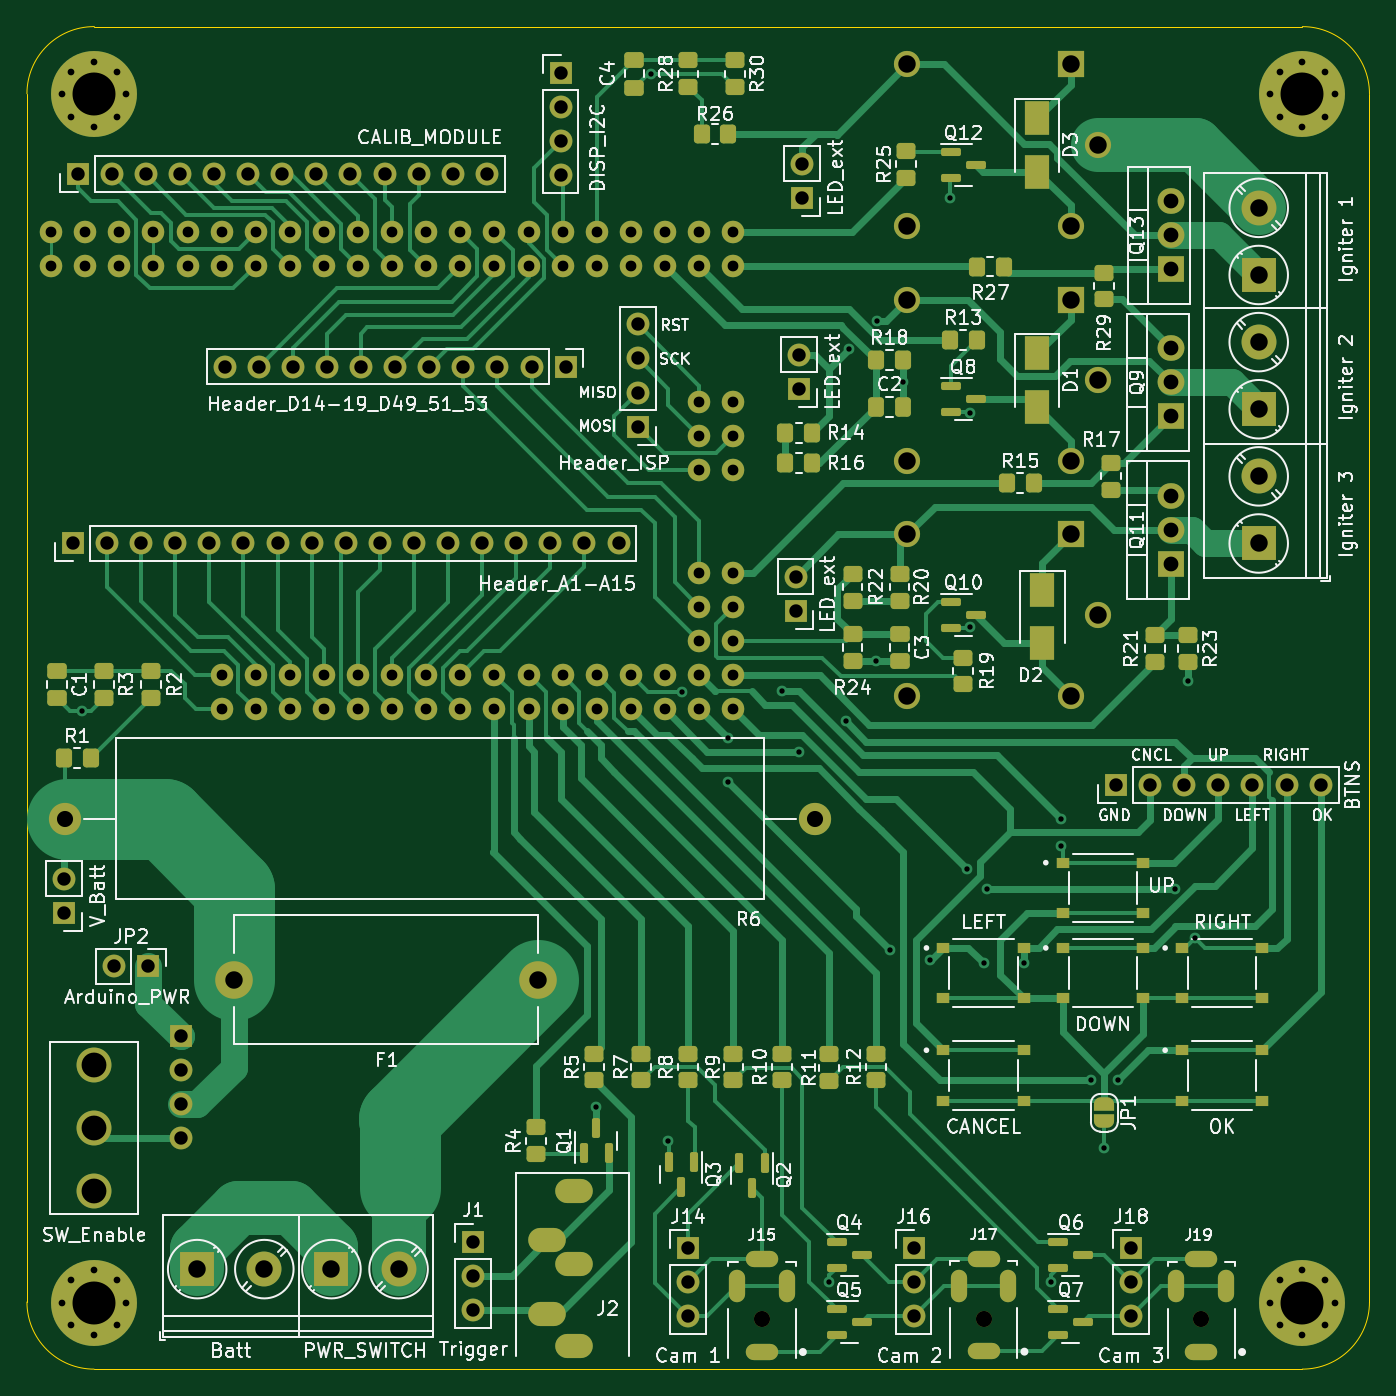
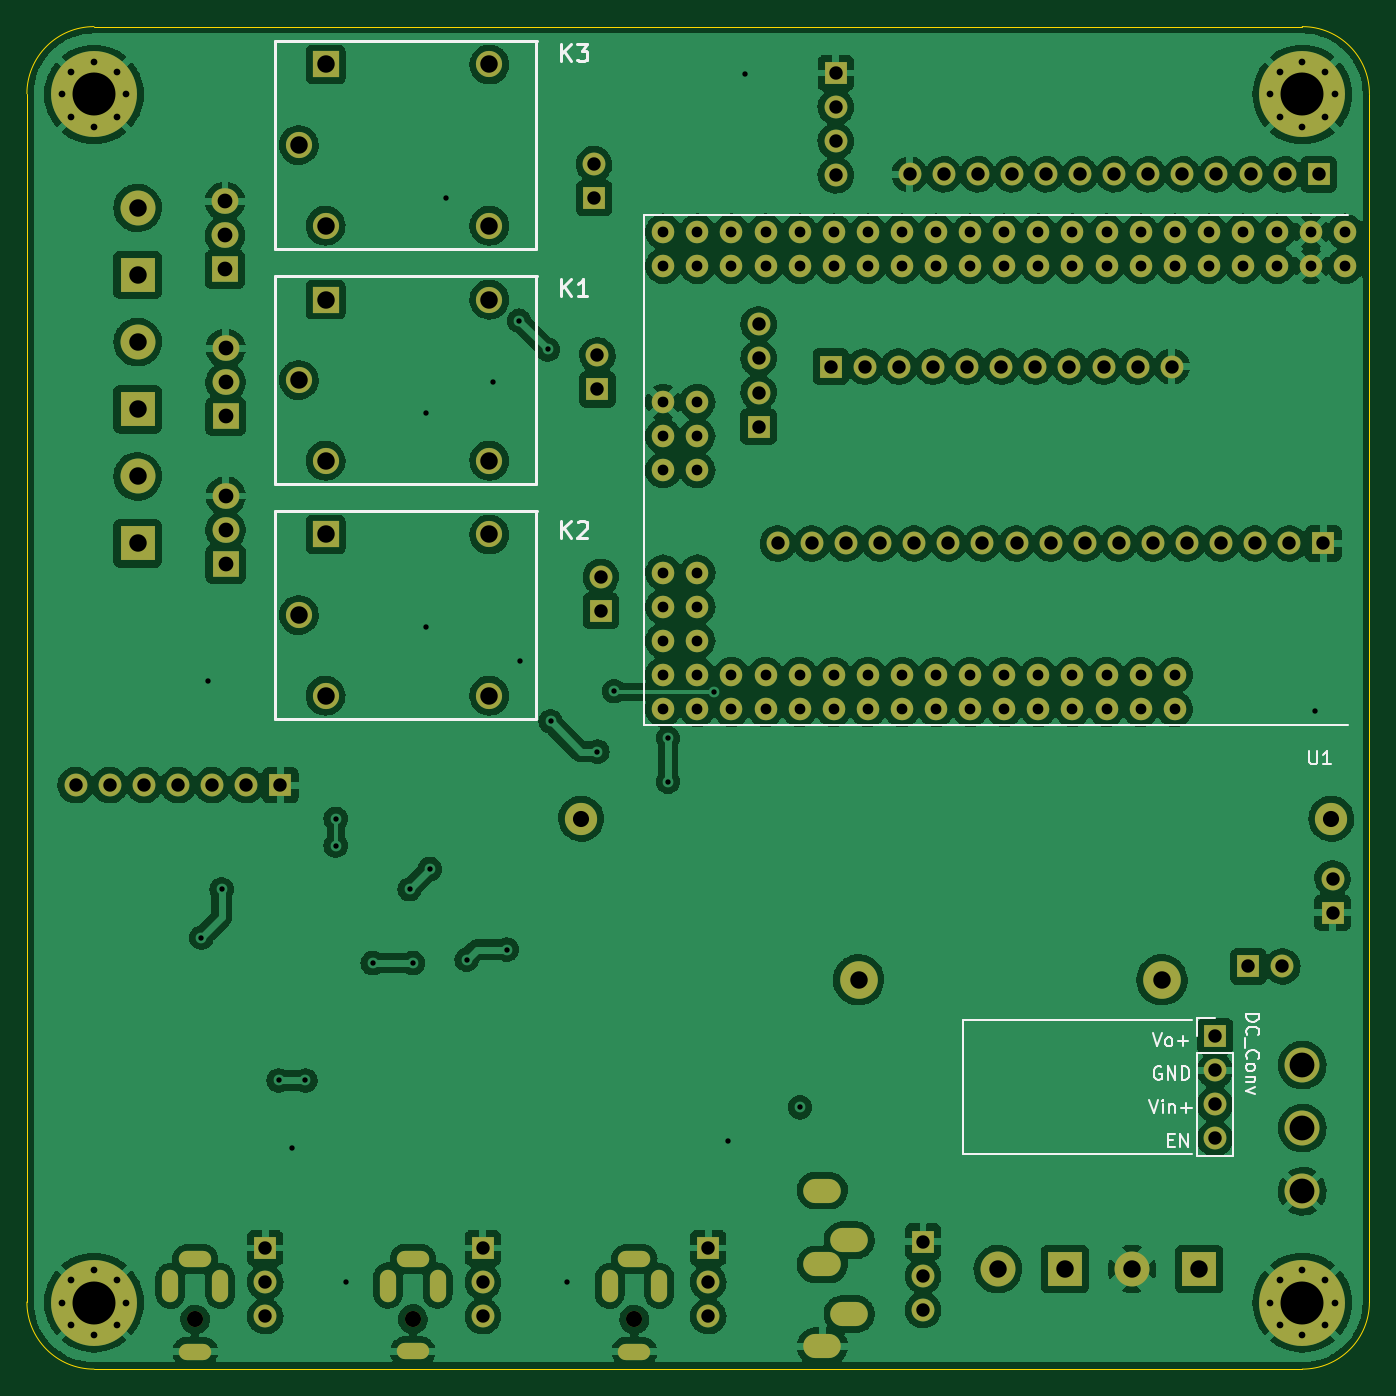
Circuit board: 13 layer files. Board 100.0 x 100.0 mm.
- bottom_copper: pyroDirector-B_Cu.gbr (433749 bytes)
- bottom_mask: pyroDirector-B_Mask.gbr (8727 bytes)
- paste: pyroDirector-B_Paste.gbr (515 bytes)
- bottom_silk: pyroDirector-B_Silkscreen.gbr (8025 bytes)
- outline: pyroDirector-Edge_Cuts.gbr (1121 bytes)
- top_copper: pyroDirector-F_Cu.gbr (62541 bytes)
- top_mask: pyroDirector-F_Mask.gbr (15651 bytes)
- paste: pyroDirector-F_Paste.gbr (6401 bytes)
- top_silk: pyroDirector-F_Silkscreen.gbr (130579 bytes)
- inner_copper: pyroDirector-In1_Cu.gbr (516858 bytes)
- inner_copper: pyroDirector-In2_Cu.gbr (537897 bytes)
- drill: pyroDirector-NPTH.drl (443 bytes)
- drill: pyroDirector-PTH.drl (5986 bytes)

=== bottom_copper: pyroDirector-B_Cu.gbr (433749 bytes, source omitted) ===
=== bottom_mask: pyroDirector-B_Mask.gbr (8727 bytes, source omitted) ===
=== paste: pyroDirector-B_Paste.gbr ===
%TF.GenerationSoftware,KiCad,Pcbnew,6.0.11-2627ca5db0~126~ubuntu22.04.1*%
%TF.CreationDate,2023-02-25T17:34:07+01:00*%
%TF.ProjectId,pyroDirector,7079726f-4469-4726-9563-746f722e6b69,rev?*%
%TF.SameCoordinates,Original*%
%TF.FileFunction,Paste,Bot*%
%TF.FilePolarity,Positive*%
%FSLAX46Y46*%
G04 Gerber Fmt 4.6, Leading zero omitted, Abs format (unit mm)*
G04 Created by KiCad (PCBNEW 6.0.11-2627ca5db0~126~ubuntu22.04.1) date 2023-02-25 17:34:07*
%MOMM*%
%LPD*%
G01*
G04 APERTURE LIST*
G04 APERTURE END LIST*
M02*

=== bottom_silk: pyroDirector-B_Silkscreen.gbr (8025 bytes, source omitted) ===
=== outline: pyroDirector-Edge_Cuts.gbr ===
%TF.GenerationSoftware,KiCad,Pcbnew,6.0.11-2627ca5db0~126~ubuntu22.04.1*%
%TF.CreationDate,2023-02-25T17:34:07+01:00*%
%TF.ProjectId,pyroDirector,7079726f-4469-4726-9563-746f722e6b69,rev?*%
%TF.SameCoordinates,Original*%
%TF.FileFunction,Profile,NP*%
%FSLAX46Y46*%
G04 Gerber Fmt 4.6, Leading zero omitted, Abs format (unit mm)*
G04 Created by KiCad (PCBNEW 6.0.11-2627ca5db0~126~ubuntu22.04.1) date 2023-02-25 17:34:07*
%MOMM*%
%LPD*%
G01*
G04 APERTURE LIST*
%TA.AperFunction,Profile*%
%ADD10C,0.100000*%
%TD*%
G04 APERTURE END LIST*
D10*
X191750000Y-142500000D02*
X101750000Y-142500000D01*
X96750000Y-137500000D02*
X96750000Y-47500000D01*
X96750000Y-137500000D02*
G75*
G03*
X101750000Y-142500000I5000000J0D01*
G01*
X196750000Y-47500000D02*
G75*
G03*
X191750000Y-42500000I-5000000J0D01*
G01*
X101750000Y-42500000D02*
G75*
G03*
X96750000Y-47500000I0J-5000000D01*
G01*
X196750000Y-47500000D02*
X196750000Y-137500000D01*
X101750000Y-42500000D02*
X191750000Y-42500000D01*
X191750000Y-142500000D02*
G75*
G03*
X196750000Y-137500000I0J5000000D01*
G01*
X101750001Y-42500000D02*
G75*
G03*
X101750001Y-42500000I-1J0D01*
G01*
M02*

=== top_copper: pyroDirector-F_Cu.gbr (62541 bytes, source omitted) ===
=== top_mask: pyroDirector-F_Mask.gbr (15651 bytes, source omitted) ===
=== paste: pyroDirector-F_Paste.gbr (6401 bytes, source omitted) ===
=== top_silk: pyroDirector-F_Silkscreen.gbr (130579 bytes, source omitted) ===
=== inner_copper: pyroDirector-In1_Cu.gbr (516858 bytes, source omitted) ===
=== inner_copper: pyroDirector-In2_Cu.gbr (537897 bytes, source omitted) ===
=== drill: pyroDirector-NPTH.drl ===
M48
; DRILL file {KiCad 6.0.11-2627ca5db0~126~ubuntu22.04.1} date Sa 25 Feb 2023 17:34:28
; FORMAT={-:-/ absolute / metric / decimal}
; #@! TF.CreationDate,2023-02-25T17:34:28+01:00
; #@! TF.GenerationSoftware,Kicad,Pcbnew,6.0.11-2627ca5db0~126~ubuntu22.04.1
; #@! TF.FileFunction,NonPlated,1,4,NPTH
FMAT,2
METRIC
; #@! TA.AperFunction,NonPlated,NPTH,ComponentDrill
T1C1.200
%
G90
G05
T1
X151.5Y-138.8
X168.004Y-138.774
X184.215Y-138.8
T0
M30

=== drill: pyroDirector-PTH.drl (5986 bytes, source omitted) ===
